Dataset: texas_tortoise_composite (GitHub, csekharan/tortoise-predictor). Classes: blank, other animal, tortoise.

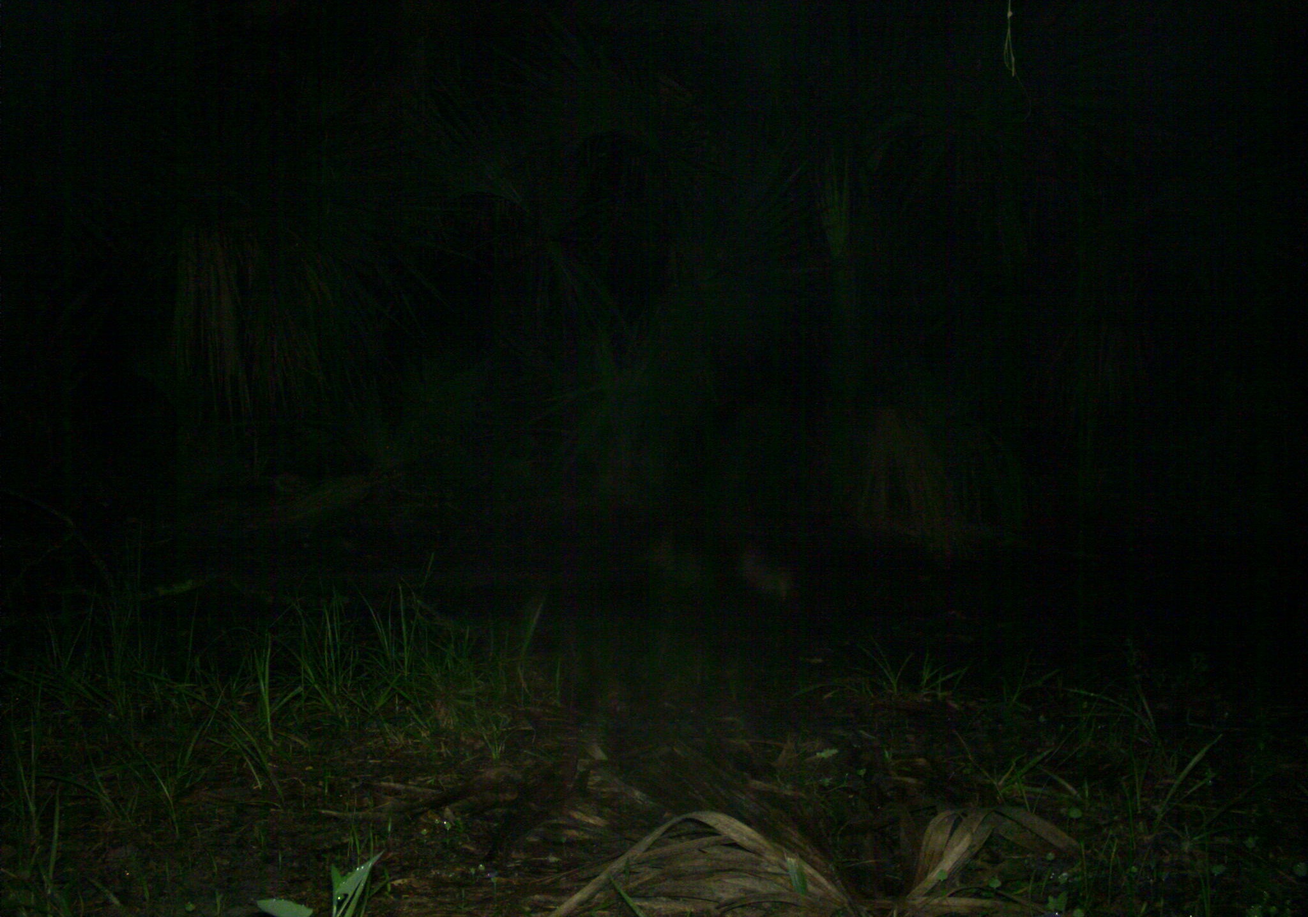
Label: other animal

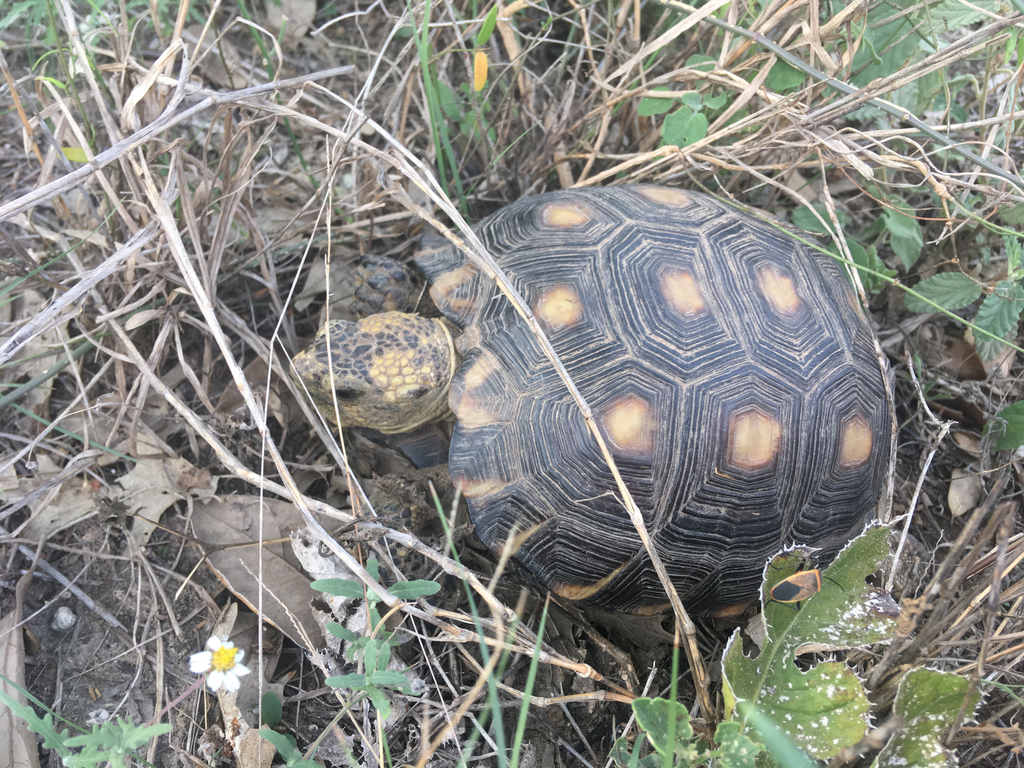
Label: tortoise

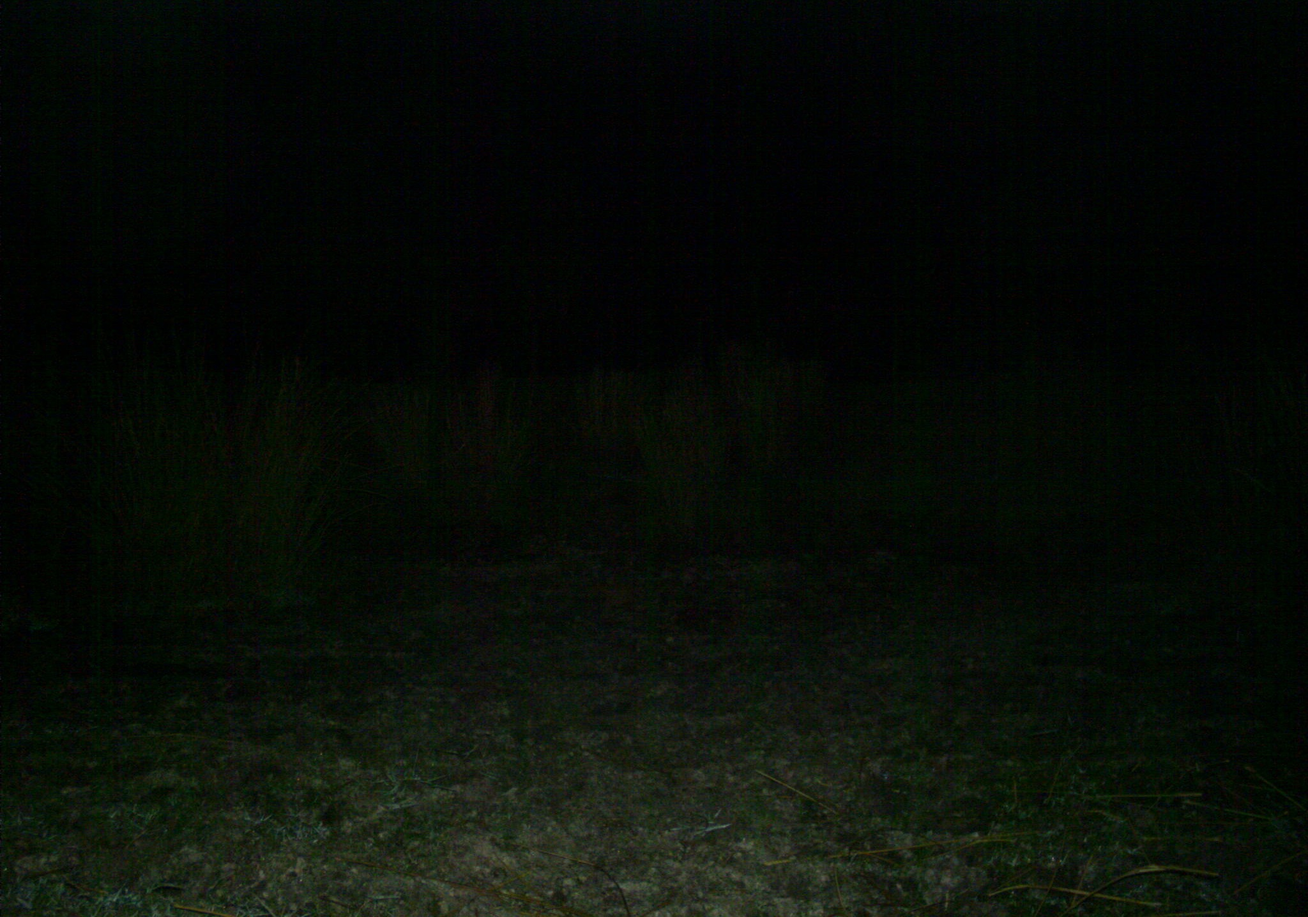
Label: blank

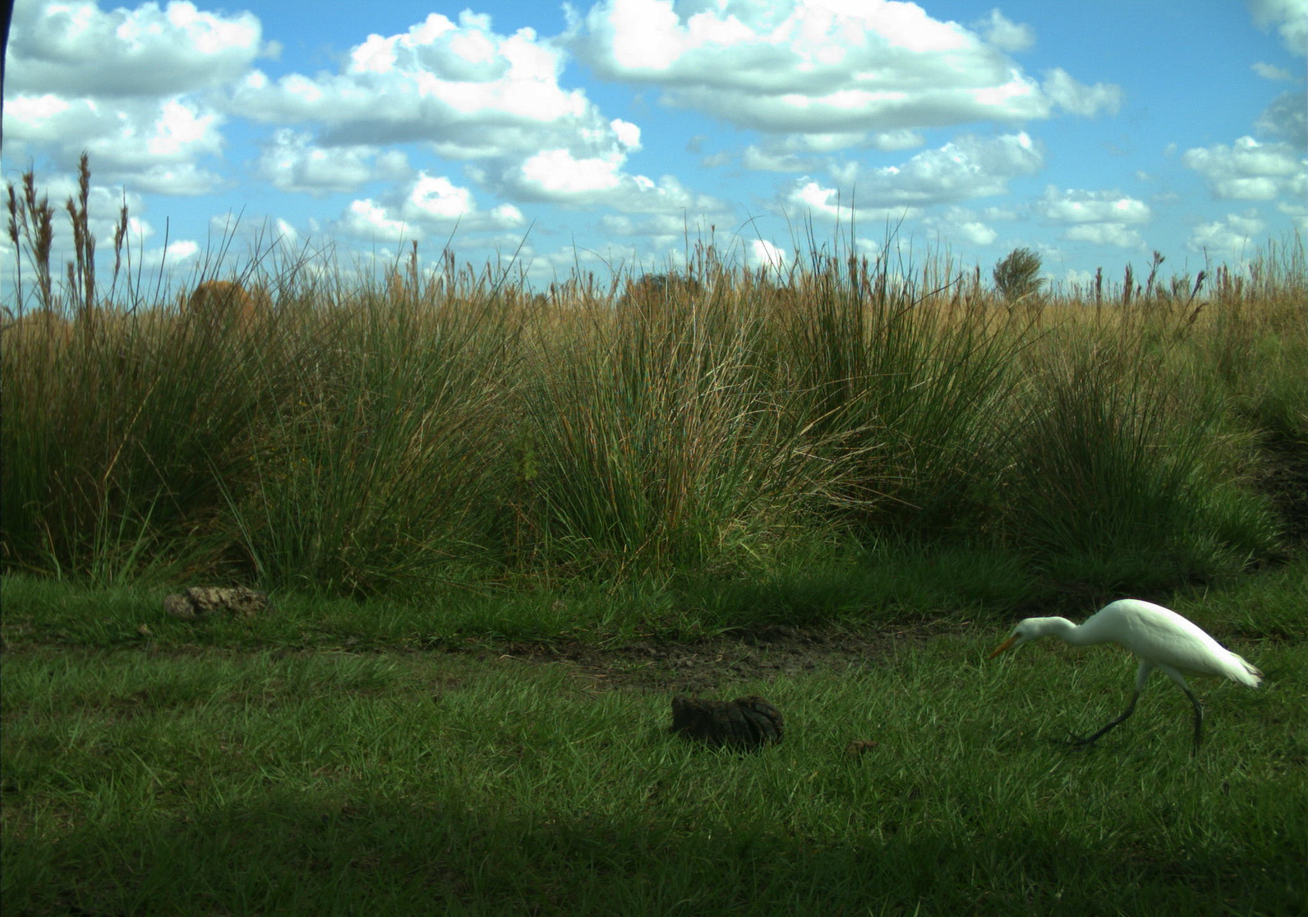
Label: other animal

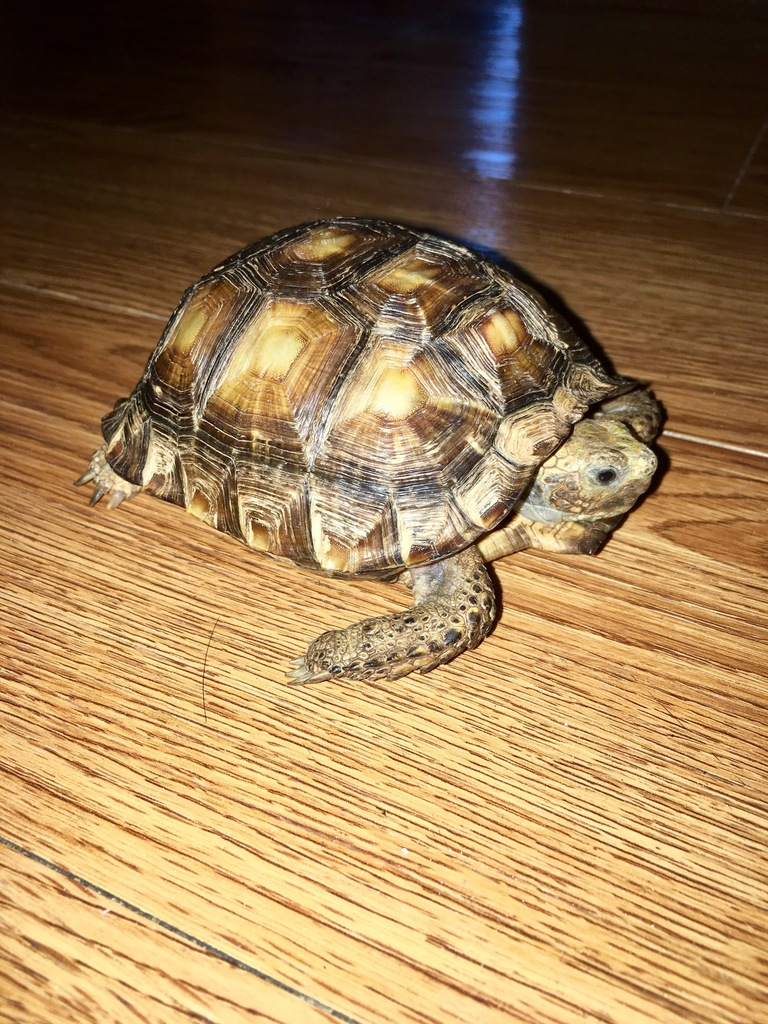
Label: tortoise

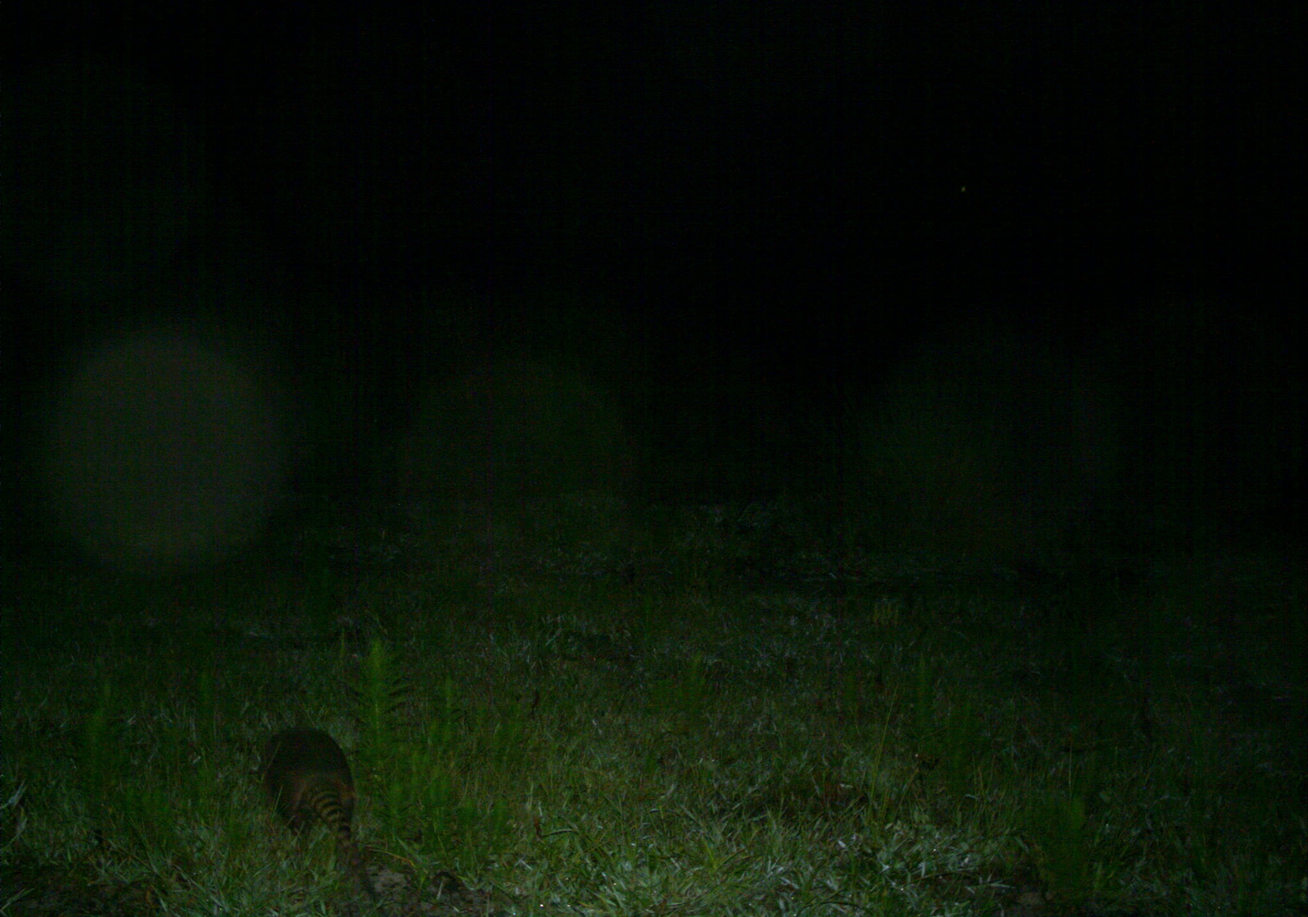
Label: other animal
